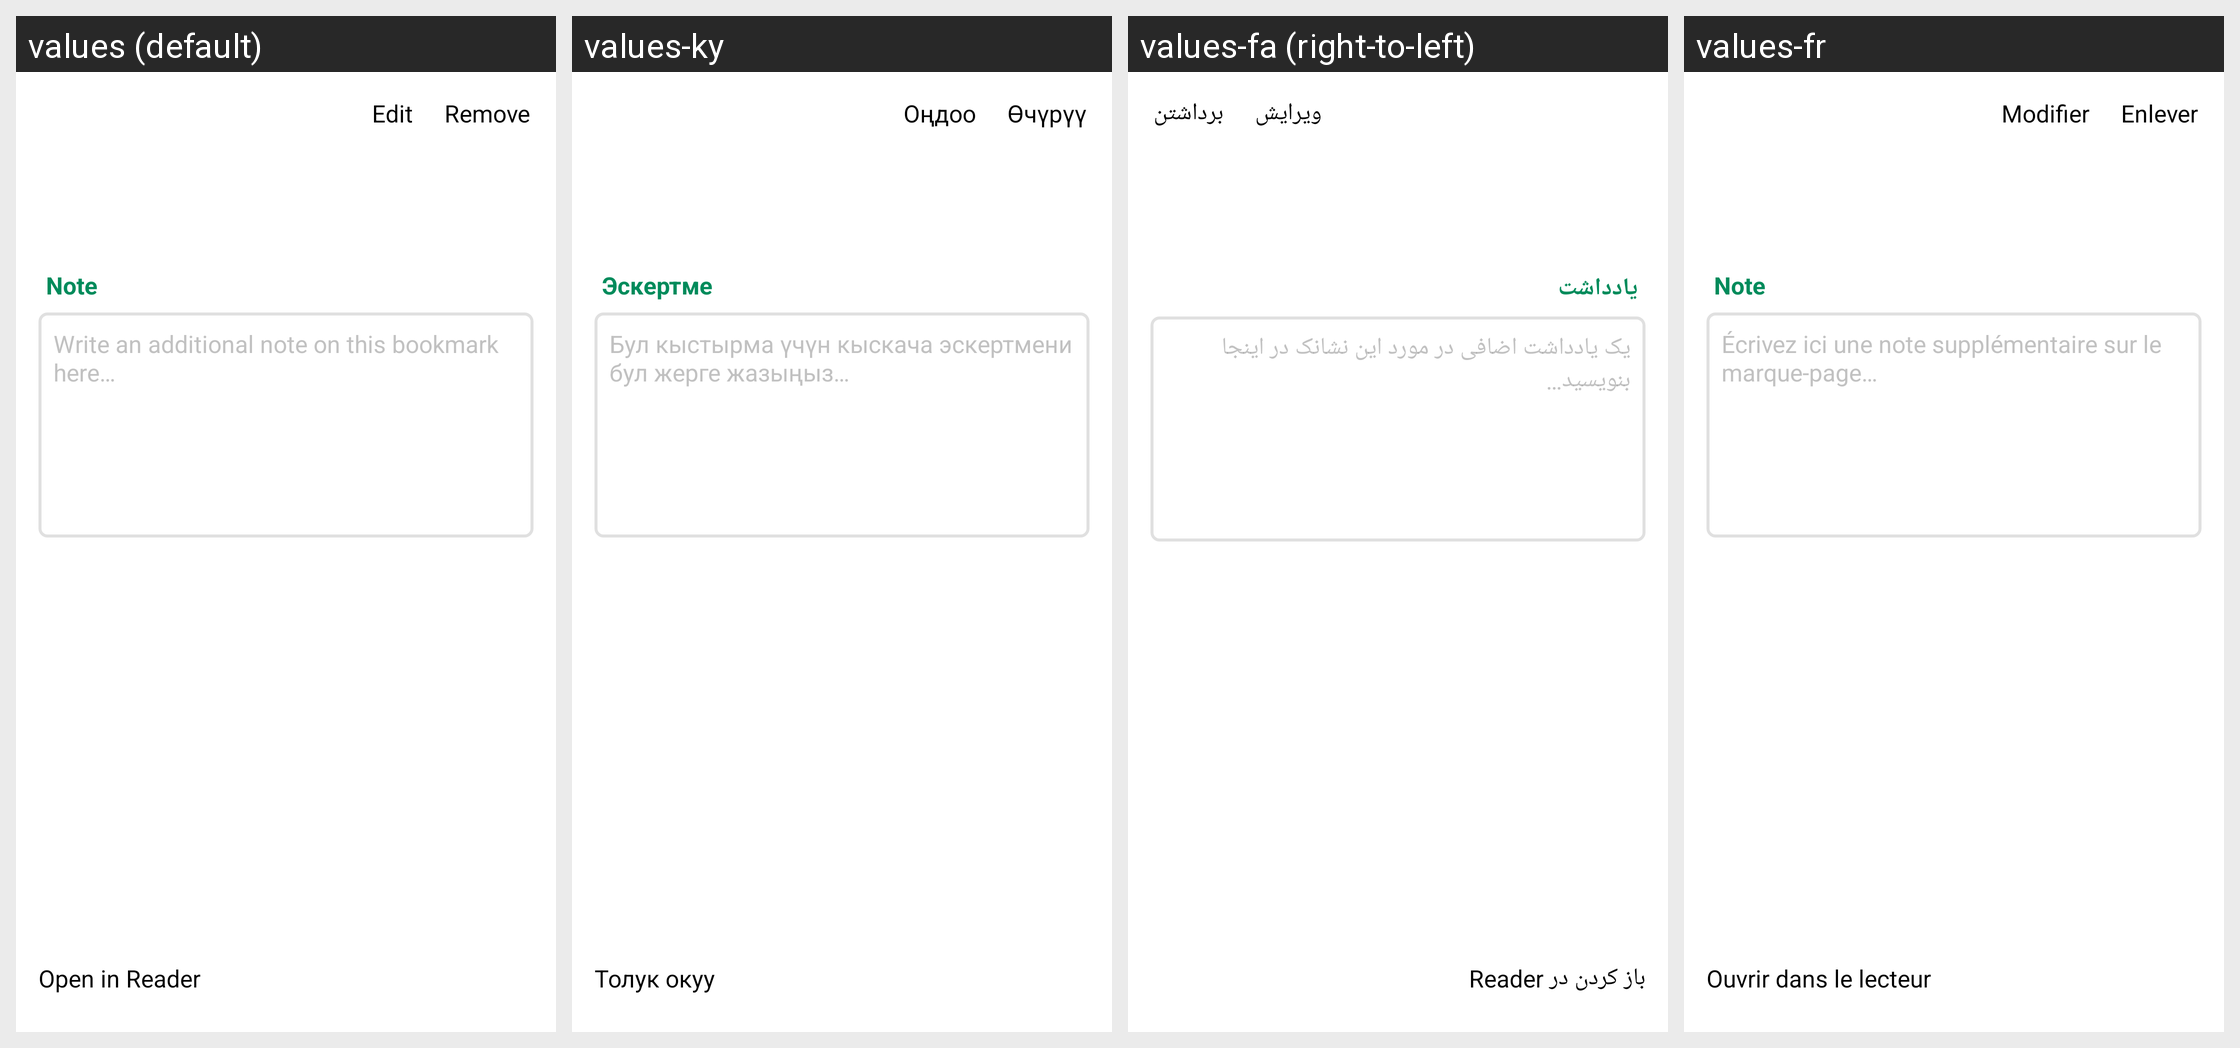

This grid shows one Android layout under several languages. Give, for every string resource on the screen, its name, the default text and each shown locale's text.
Android screen res/layout/lyt_bookmark_dialog.xml rendered under 4 locales, left to right: values (default), values-ky, values-fa (right-to-left), values-fr. Device: Nexus 5 (rendered at 1080×1920; each locale shown at half size, 540×960, under a caption strip naming it); theme Theme.QuranApp.Splash.
Other locales in the repository, not shown: values-ar, values-bn, values-ckb, values-de, values-es, values-fil, values-gu, values-hi, values-in, values-it, values-ks, values-ml, values-pt, values-ru, values-sd, values-ta, values-th, values-tr, values-ur, values-uz, values-zgh, values-zh-rCN, values-zh-rTW.
Strings drawn on this screen, with the default value and each locale's value (text and hints the layout hard-codes, and strings that could not be matched under every locale, appear in the picture but are not listed):

strLabelEdit
  values: Edit
  values-ky: Оңдоо
  values-fa: ویرایش
  values-fr: Modifier

strLabelRemove
  values: Remove
  values-ky: Өчүрүү
  values-fa: برداشتن
  values-fr: Enlever

strTitleNote
  values: Note
  values-ky: Эскертме
  values-fa: یادداشت
  values-fr: Note

strHintBookmarkViewerNote
  values: Write an additional note on this bookmark here…
  values-ky: Бул кыстырма үчүн кыскача эскертмени бул жерге жазыңыз…
  values-fa: یک یادداشت اضافی در مورد این نشانک در اینجا بنویسید…
  values-fr: Écrivez ici une note supplémentaire sur le marque-page…

strLabelOpenInReader
  values: Open in Reader
  values-ky: Толук окуу
  values-fa: باز کردن در Reader
  values-fr: Ouvrir dans le lecteur
